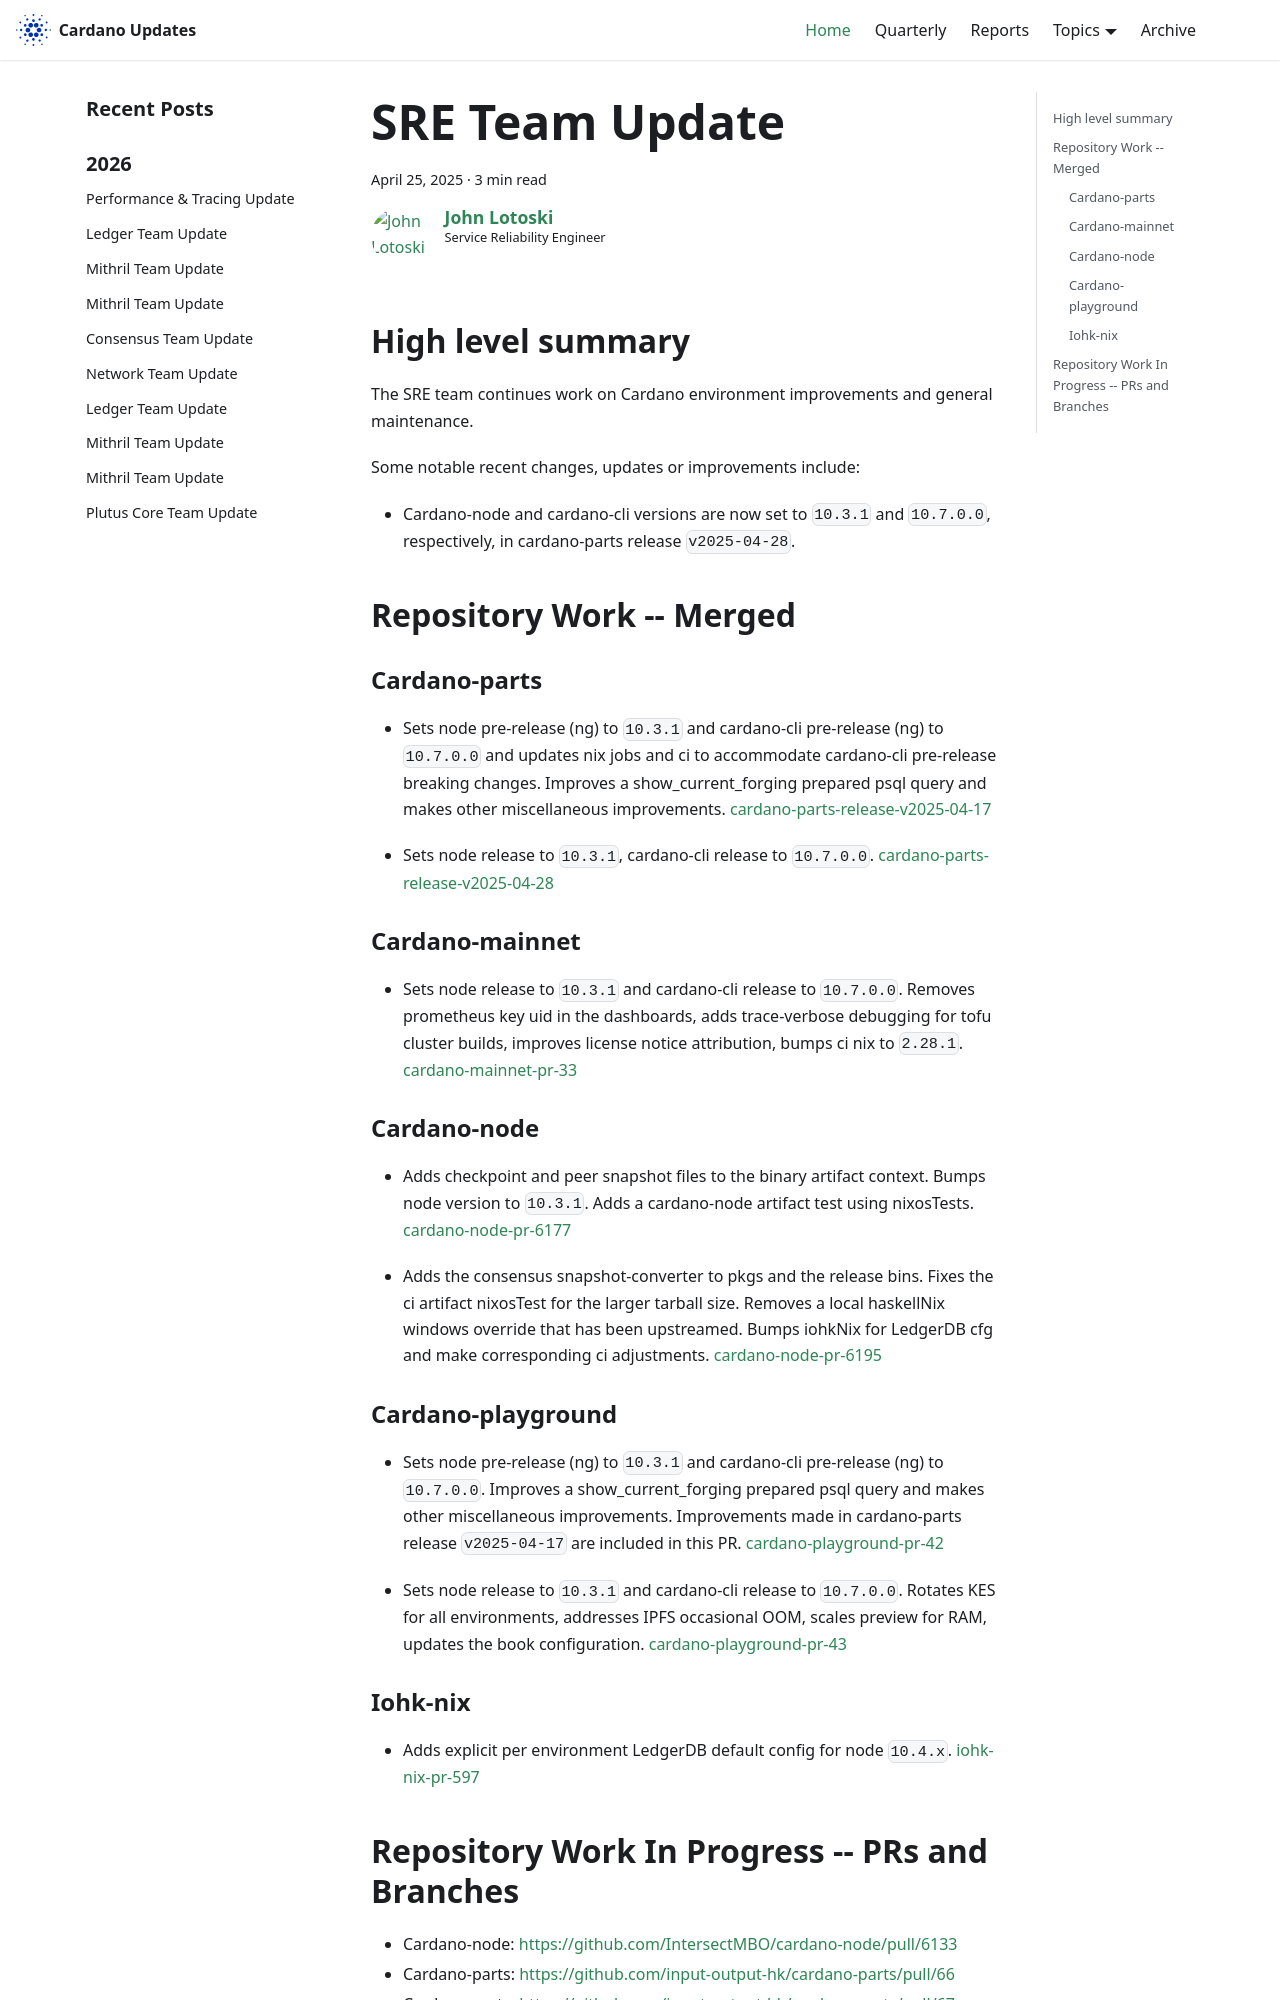

repository: IntersectMBO/cardano-updates · page: 2025-04-25-sre/index.html · generator: docusaurus

---
title: SRE Team Update
slug: 2025-04-25-sre
authors: johnalotoski
tags: [sre]
hide_table_of_contents: false
---

## High level summary

The SRE team continues work on Cardano environment improvements and general maintenance.

Some notable recent changes, updates or improvements include:

* Cardano-node and cardano-cli versions are now set to `10.3.1` and
`10.7.0.0`, respectively, in cardano-parts release `v2025-04-28`.


## Repository Work -- Merged

### Cardano-parts
* Sets node pre-release (ng) to `10.3.1` and cardano-cli pre-release (ng) to
  `10.7.0.0` and updates nix jobs and ci to accommodate cardano-cli pre-release
  breaking changes. Improves a show_current_forging prepared psql query and makes
  other miscellaneous improvements.
  [cardano-parts-release-v2025-04-17](https://github.com/input-output-hk/cardano-parts/releases/tag/v2025-04-17)

* Sets node release to `10.3.1`, cardano-cli release to `10.7.0.0`.
  [cardano-parts-release-v2025-04-28](https://github.com/input-output-hk/cardano-parts/releases/tag/v2025-04-28)


### Cardano-mainnet
* Sets node release to `10.3.1` and cardano-cli release to `10.7.0.0`.  Removes
  prometheus key uid in the dashboards, adds trace-verbose debugging for tofu
  cluster builds, improves license notice attribution, bumps ci nix to `2.28.1`.
  [cardano-mainnet-pr-33](https://github.com/input-output-hk/cardano-mainnet/pull/33)


### Cardano-node
* Adds checkpoint and peer snapshot files to the binary artifact context. Bumps
  node version to `10.3.1`. Adds a cardano-node artifact test using nixosTests.
  [cardano-node-pr-6177](https://github.com/IntersectMBO/cardano-node/pull/6177)

* Adds the consensus snapshot-converter to pkgs and the release bins. Fixes the
  ci artifact nixosTest for the larger tarball size. Removes a local haskellNix
  windows override that has been upstreamed. Bumps iohkNix for LedgerDB cfg and
  make corresponding ci adjustments.
  [cardano-node-pr-6195](https://github.com/IntersectMBO/cardano-node/pull/6195)
